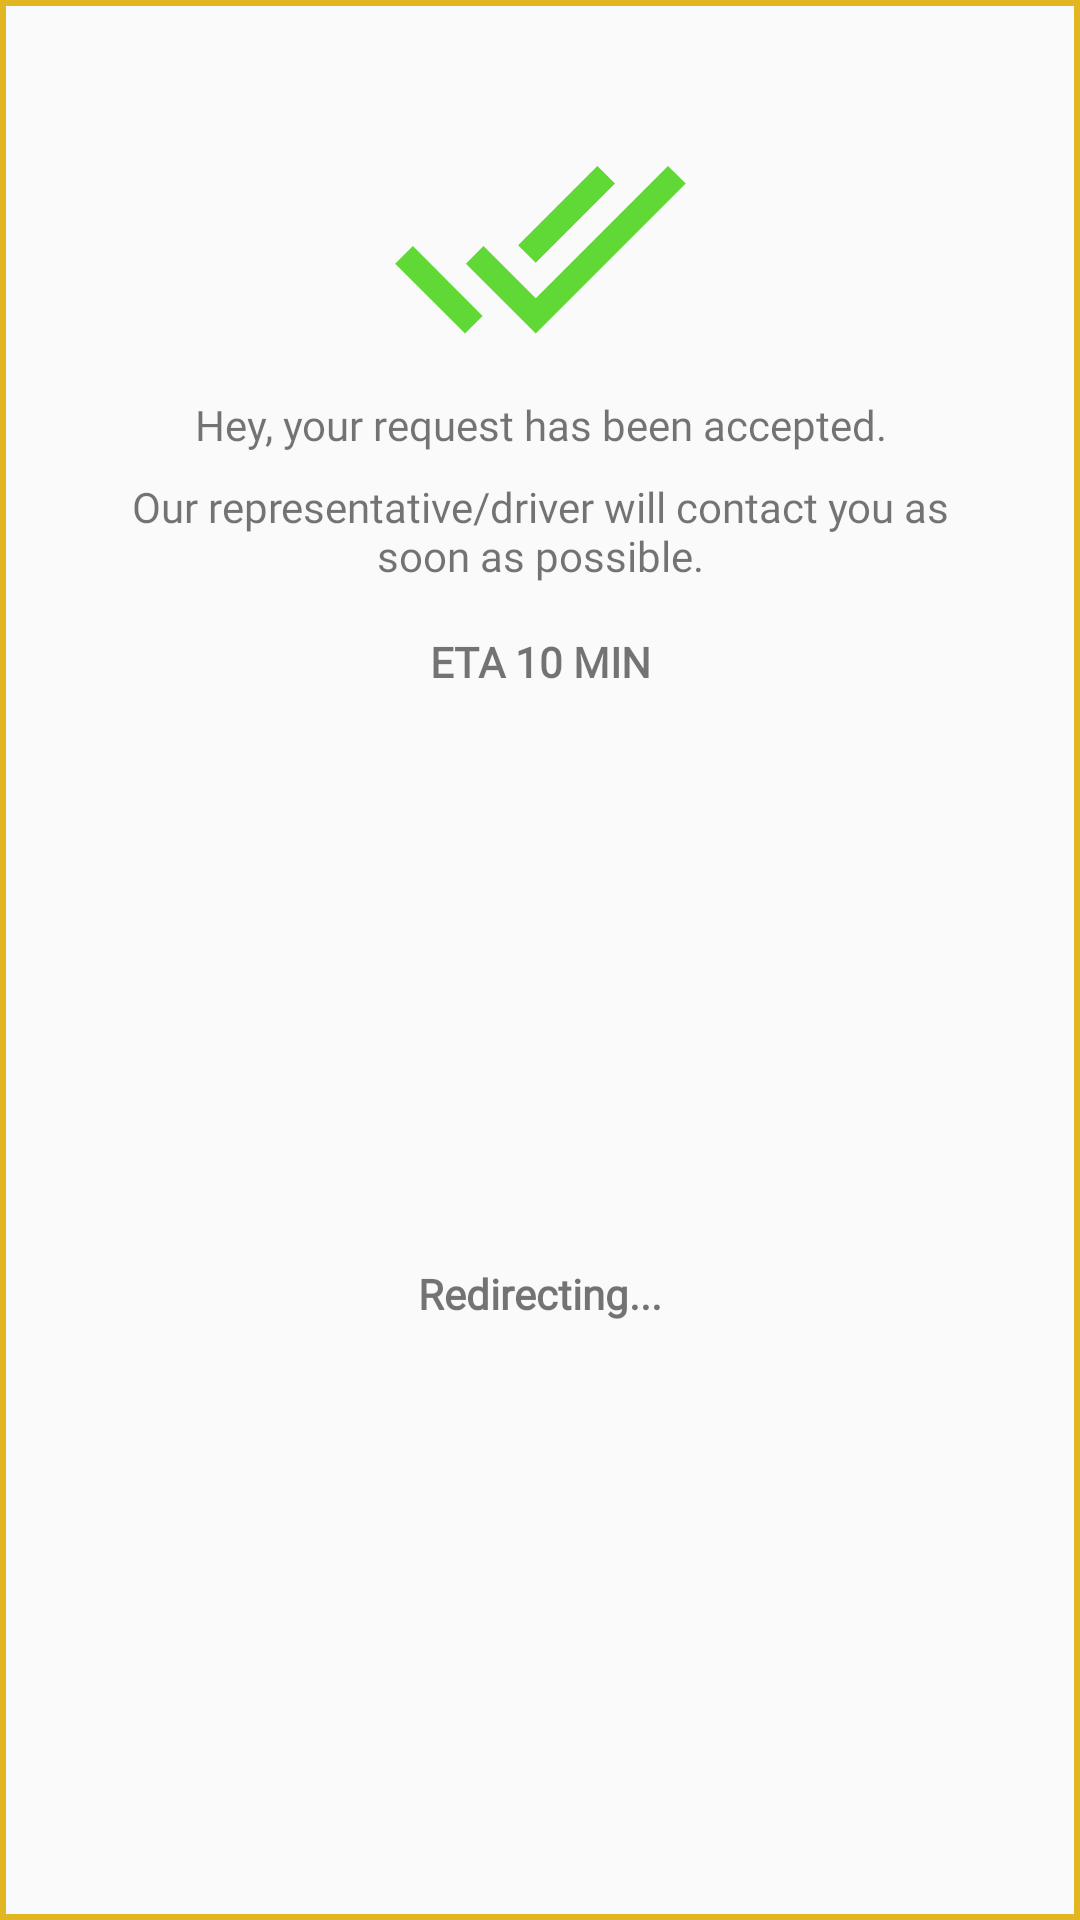

Produce the Android XML layout that renders to this screen, including the resource entries it uses.
<!-- AndroidManifest.xml: application theme AppTheme -->
<!-- res/layout/request_vehicle_alert.xml -->
<?xml version="1.0" encoding="utf-8"?>
<android.support.constraint.ConstraintLayout
    xmlns:android="http://schemas.android.com/apk/res/android"
    xmlns:app="http://schemas.android.com/apk/res-auto"
    xmlns:tools="http://schemas.android.com/tools"
    android:layout_width="match_parent"
    android:background="@drawable/border_rect"
    android:layout_height="match_parent">

    <ImageView
        android:id="@+id/vehicle_image_alert"
        android:layout_width="100dp"
        android:layout_height="100dp"
        android:layout_marginStart="8dp"
        android:layout_marginLeft="8dp"
        android:layout_marginTop="32dp"
        android:layout_marginEnd="8dp"
        android:layout_marginRight="8dp"
        android:contentDescription="@string/vehicle_im"
        app:layout_constraintBottom_toTopOf="@+id/textView2"
        app:layout_constraintEnd_toEndOf="parent"
        app:layout_constraintStart_toStartOf="parent"
        app:layout_constraintTop_toTopOf="parent"
        app:srcCompat="@drawable/ic_done_all_black_24dp" />

    <TextView
        android:id="@+id/textView2"
        android:layout_width="wrap_content"
        android:layout_height="wrap_content"
        android:layout_marginStart="8dp"
        android:layout_marginLeft="8dp"
        android:layout_marginEnd="8dp"
        android:layout_marginRight="8dp"
        android:text="@string/hey_your_vehicle_is_on_way"
        android:gravity="center"
        android:fontFamily="@font/numans"
        app:layout_constraintEnd_toEndOf="parent"
        app:layout_constraintStart_toStartOf="parent"
        app:layout_constraintTop_toBottomOf="@+id/vehicle_image_alert" />

    <TextView
        android:id="@+id/contact_soon_note"
        android:layout_width="295dp"
        android:layout_height="36dp"
        android:layout_marginTop="8dp"
        android:fontFamily="@font/numans"
        android:gravity="center"
        android:text="@string/our_representative_driver_will_contact_you_as_soon_as_possible"
        app:layout_constraintEnd_toEndOf="@+id/textView2"
        app:layout_constraintStart_toStartOf="@+id/textView2"
        app:layout_constraintTop_toBottomOf="@+id/textView2" />

    <TextView
        android:id="@+id/eta_time_TextView"
        android:layout_width="wrap_content"
        android:layout_height="19dp"
        android:layout_marginStart="8dp"
        android:layout_marginLeft="8dp"
        android:layout_marginTop="16dp"
        android:layout_marginEnd="8dp"
        android:layout_marginRight="8dp"
        android:fontFamily="@font/numans"
        android:gravity="center"
        android:text="@string/eta_10_min"
        android:textStyle="bold"
        app:layout_constraintEnd_toEndOf="parent"
        app:layout_constraintStart_toStartOf="parent"
        app:layout_constraintTop_toBottomOf="@+id/contact_soon_note" />

    <TextView
        android:id="@+id/redirect_title"
        android:layout_width="wrap_content"
        android:layout_height="wrap_content"
        android:layout_marginStart="8dp"
        android:layout_marginLeft="8dp"
        android:layout_marginTop="24dp"
        android:layout_marginEnd="8dp"
        android:layout_marginRight="8dp"
        android:layout_marginBottom="32dp"
        android:fontFamily="@font/numans"
        android:text="@string/redirecting"
        android:textStyle="bold"
        app:layout_constraintBottom_toBottomOf="parent"
        app:layout_constraintEnd_toEndOf="parent"
        app:layout_constraintStart_toStartOf="parent"
        app:layout_constraintTop_toBottomOf="@+id/eta_time_TextView" />

</android.support.constraint.ConstraintLayout>
<!-- resources referenced by this layout -->
<resources>
  <!-- drawable border_rect (drawable) -->
  <?xml version="1.0" encoding="utf-8"?>
  <shape android:shape="rectangle"
      xmlns:android="http://schemas.android.com/apk/res/android">
      <stroke
          android:width="2dp"
          android:color="@color/colorPrimary"/>
  </shape>
  <!-- drawable ic_done_all_black_24dp (drawable) -->
  <vector android:height="24dp" android:tint="#60D835"
      android:viewportHeight="24.0" android:viewportWidth="24.0"
      android:width="24dp" xmlns:android="http://schemas.android.com/apk/res/android">
      <path android:fillColor="#FF000000" android:pathData="M18,7l-1.41,-1.41 -6.34,6.34 1.41,1.41L18,7zM22.24,5.59L11.66,16.17 7.48,12l-1.41,1.41L11.66,19l12,-12 -1.42,-1.41zM0.41,13.41L6,19l1.41,-1.41L1.83,12 0.41,13.41z"/>
  </vector>
  <string name="eta_10_min">ETA 10 MIN</string>
  <string name="hey_your_vehicle_is_on_way">Hey, your request has been accepted.</string>
  <string name="our_representative_driver_will_contact_you_as_soon_as_possible">Our representative/driver will contact you as soon as possible.</string>
  <string name="redirecting">Redirecting...</string>
  <string name="vehicle_im">vehicle_im</string>
  <style name="AppTheme" parent="Theme.AppCompat.Light.NoActionBar">
          
          <item name="colorPrimary">@color/colorPrimary</item>
          <item name="colorPrimaryDark">@color/colorPrimaryDark</item>
          <item name="colorAccent">@color/colorAccent</item>
      </style>
  <color name="colorPrimary">#E2B621</color>
  <color name="colorPrimaryDark">#BEAE07</color>
  <color name="colorAccent">#FF9800</color>
</resources>
